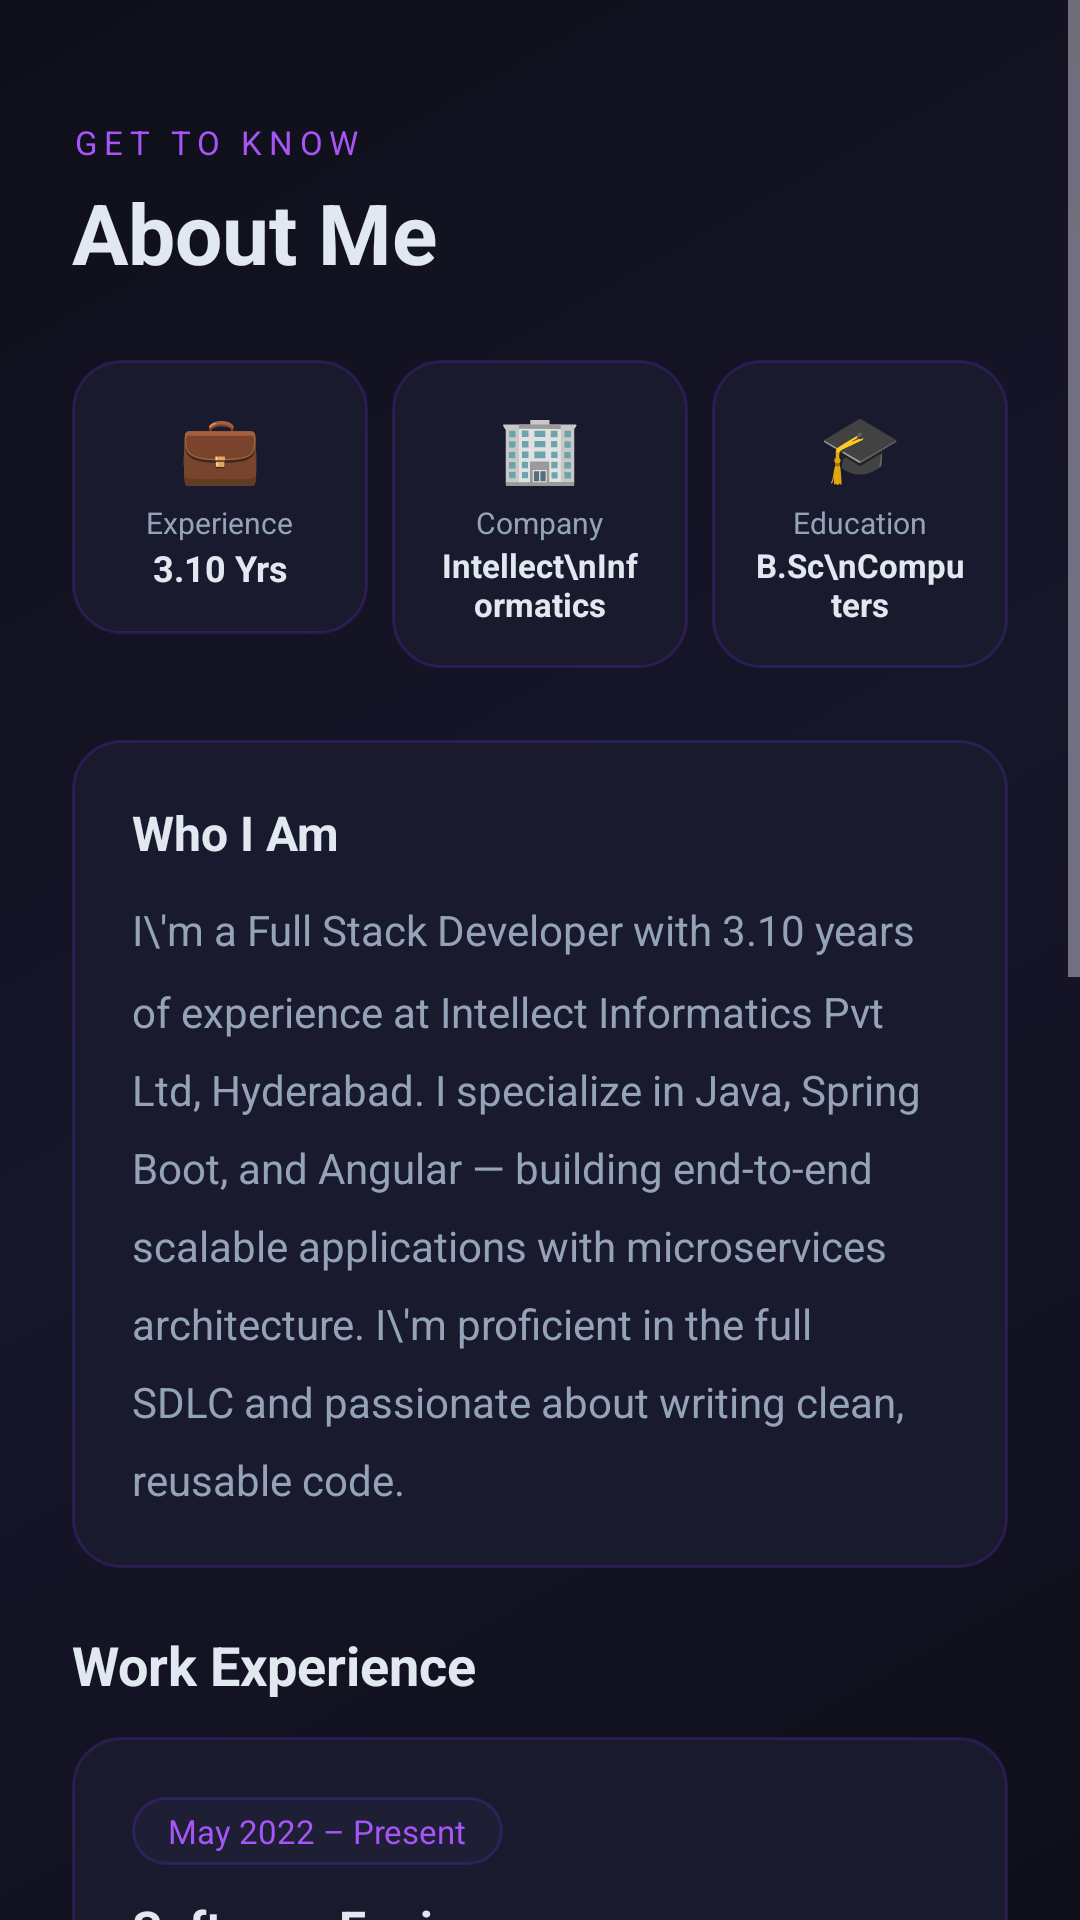

Android layout source for this screen:
<!-- AndroidManifest.xml: application theme Theme.MyApplication -->
<!-- res/layout/fragment_about.xml -->
<?xml version="1.0" encoding="utf-8"?>
<ScrollView xmlns:android="http://schemas.android.com/apk/res/android"
    android:layout_width="match_parent"
    android:layout_height="match_parent"
    android:background="@drawable/bg_gradient">

    <LinearLayout
        android:layout_width="match_parent"
        android:layout_height="wrap_content"
        android:orientation="vertical"
        android:padding="24dp">

        
        <TextView
            android:layout_width="wrap_content"
            android:layout_height="wrap_content"
            android:text="GET TO KNOW"
            android:textColor="#A855F7"
            android:textSize="11sp"
            android:letterSpacing="0.2"
            android:layout_marginTop="16dp"/>

        <TextView
            android:layout_width="wrap_content"
            android:layout_height="wrap_content"
            android:text="About Me"
            android:textColor="@color/text_primary"
            android:textSize="28sp"
            android:textStyle="bold"
            android:layout_marginTop="4dp"
            android:layout_marginBottom="24dp"/>

        
        <LinearLayout
            android:layout_width="match_parent"
            android:layout_height="wrap_content"
            android:orientation="horizontal"
            android:weightSum="3"
            android:layout_marginBottom="24dp">

            <LinearLayout
                android:layout_width="0dp"
                android:layout_height="wrap_content"
                android:layout_weight="1"
                android:orientation="vertical"
                android:background="@drawable/bg_card"
                android:padding="14dp"
                android:gravity="center"
                android:layout_marginEnd="8dp">
                <TextView android:layout_width="wrap_content" android:layout_height="wrap_content"
                    android:text="💼" android:textSize="22sp"/>
                <TextView android:layout_width="wrap_content" android:layout_height="wrap_content"
                    android:text="Experience" android:textColor="@color/text_muted" android:textSize="10sp"
                    android:layout_marginTop="4dp"/>
                <TextView android:layout_width="wrap_content" android:layout_height="wrap_content"
                    android:text="3.10 Yrs" android:textColor="@color/text_primary" android:textSize="12sp"
                    android:textStyle="bold" android:gravity="center"/>
            </LinearLayout>

            <LinearLayout
                android:layout_width="0dp"
                android:layout_height="wrap_content"
                android:layout_weight="1"
                android:orientation="vertical"
                android:background="@drawable/bg_card"
                android:padding="14dp"
                android:gravity="center"
                android:layout_marginEnd="8dp">
                <TextView android:layout_width="wrap_content" android:layout_height="wrap_content"
                    android:text="🏢" android:textSize="22sp"/>
                <TextView android:layout_width="wrap_content" android:layout_height="wrap_content"
                    android:text="Company" android:textColor="@color/text_muted" android:textSize="10sp"
                    android:layout_marginTop="4dp"/>
                <TextView android:layout_width="wrap_content" android:layout_height="wrap_content"
                    android:text="Intellect\nInformatics" android:textColor="@color/text_primary"
                    android:textSize="11sp" android:textStyle="bold" android:gravity="center"/>
            </LinearLayout>

            <LinearLayout
                android:layout_width="0dp"
                android:layout_height="wrap_content"
                android:layout_weight="1"
                android:orientation="vertical"
                android:background="@drawable/bg_card"
                android:padding="14dp"
                android:gravity="center">
                <TextView android:layout_width="wrap_content" android:layout_height="wrap_content"
                    android:text="🎓" android:textSize="22sp"/>
                <TextView android:layout_width="wrap_content" android:layout_height="wrap_content"
                    android:text="Education" android:textColor="@color/text_muted" android:textSize="10sp"
                    android:layout_marginTop="4dp"/>
                <TextView android:layout_width="wrap_content" android:layout_height="wrap_content"
                    android:text="B.Sc\nComputers" android:textColor="@color/text_primary"
                    android:textSize="11sp" android:textStyle="bold" android:gravity="center"/>
            </LinearLayout>

        </LinearLayout>

        
        <LinearLayout
            android:layout_width="match_parent"
            android:layout_height="wrap_content"
            android:orientation="vertical"
            android:background="@drawable/bg_card"
            android:padding="20dp"
            android:layout_marginBottom="20dp">

            <TextView
                android:layout_width="wrap_content"
                android:layout_height="wrap_content"
                android:text="Who I Am"
                android:textColor="@color/text_primary"
                android:textSize="16sp"
                android:textStyle="bold"
                android:layout_marginBottom="12dp"/>

            <TextView
                android:layout_width="match_parent"
                android:layout_height="wrap_content"
                android:text="I\'m a Full Stack Developer with 3.10 years of experience at Intellect Informatics Pvt Ltd, Hyderabad. I specialize in Java, Spring Boot, and Angular — building end-to-end scalable applications with microservices architecture. I\'m proficient in the full SDLC and passionate about writing clean, reusable code."
                android:textColor="@color/text_muted"
                android:textSize="14sp"
                android:lineSpacingMultiplier="1.6"/>
        </LinearLayout>

        
        <TextView
            android:layout_width="wrap_content"
            android:layout_height="wrap_content"
            android:text="Work Experience"
            android:textColor="@color/text_primary"
            android:textSize="18sp"
            android:textStyle="bold"
            android:layout_marginBottom="12dp"/>

        <LinearLayout
            android:layout_width="match_parent"
            android:layout_height="wrap_content"
            android:orientation="vertical"
            android:background="@drawable/bg_card"
            android:padding="20dp"
            android:layout_marginBottom="20dp">

            <TextView
                android:layout_width="wrap_content"
                android:layout_height="wrap_content"
                android:text="May 2022 – Present"
                android:textColor="#A855F7"
                android:textSize="11sp"
                android:background="@drawable/bg_tag"
                android:paddingStart="12dp"
                android:paddingEnd="12dp"
                android:paddingTop="4dp"
                android:paddingBottom="4dp"
                android:layout_marginBottom="10dp"/>

            <TextView
                android:layout_width="wrap_content"
                android:layout_height="wrap_content"
                android:text="Software Engineer"
                android:textColor="@color/text_primary"
                android:textSize="16sp"
                android:textStyle="bold"/>

            <TextView
                android:layout_width="wrap_content"
                android:layout_height="wrap_content"
                android:text="Intellect Informatics Pvt Ltd · Hyderabad"
                android:textColor="#A855F7"
                android:textSize="13sp"
                android:layout_marginBottom="12dp"/>

            <TextView android:layout_width="match_parent" android:layout_height="wrap_content"
                android:text="• Collaborated with clients to understand and document project requirements.\n• Developed and implemented RESTful APIs for seamless backend functionality.\n• Designed and built user-friendly frontend interfaces using Angular.\n• Implemented reusable software components for higher code quality.\n• Managed end-to-end development covering both backend and frontend tasks.\n• Actively participated in sprint planning, execution, and delivery in SDLC."
                android:textColor="@color/text_muted" android:textSize="13sp" android:lineSpacingMultiplier="1.6"/>
        </LinearLayout>

        
        <TextView
            android:layout_width="wrap_content"
            android:layout_height="wrap_content"
            android:text="Education"
            android:textColor="@color/text_primary"
            android:textSize="18sp"
            android:textStyle="bold"
            android:layout_marginBottom="12dp"/>

        <LinearLayout
            android:layout_width="match_parent"
            android:layout_height="wrap_content"
            android:orientation="vertical"
            android:background="@drawable/bg_card"
            android:padding="20dp"
            android:layout_marginBottom="24dp">

            <TextView
                android:layout_width="wrap_content"
                android:layout_height="wrap_content"
                android:text="2018 – 2021"
                android:textColor="#06B6D4"
                android:textSize="11sp"
                android:background="@drawable/bg_tag"
                android:paddingStart="12dp"
                android:paddingEnd="12dp"
                android:paddingTop="4dp"
                android:paddingBottom="4dp"
                android:layout_marginBottom="10dp"/>

            <TextView
                android:layout_width="wrap_content"
                android:layout_height="wrap_content"
                android:text="B.Sc (Computers)"
                android:textColor="@color/text_primary"
                android:textSize="16sp"
                android:textStyle="bold"/>

            <TextView
                android:layout_width="wrap_content"
                android:layout_height="wrap_content"
                android:text="Dr. B. R. Ambedkar University · Srikakulam"
                android:textColor="#06B6D4"
                android:textSize="13sp"
                android:layout_marginBottom="8dp"/>

            <TextView
                android:layout_width="match_parent"
                android:layout_height="wrap_content"
                android:text="Graduated with a focus on computer science fundamentals, programming, and software development."
                android:textColor="@color/text_muted"
                android:textSize="13sp"
                android:lineSpacingMultiplier="1.5"/>
        </LinearLayout>

    </LinearLayout>
</ScrollView>
<!-- resources referenced by this layout -->
<resources>
  <color name="text_muted">#94A3B8</color>
  <color name="text_primary">#E2E8F0</color>
  <!-- drawable bg_card (drawable) -->
  <?xml version="1.0" encoding="utf-8"?>
  <shape xmlns:android="http://schemas.android.com/apk/res/android" android:shape="rectangle">
      <solid android:color="#1A1A2E"/>
      <stroke android:width="1dp" android:color="#337C3AED"/>
      <corners android:radius="16dp"/>
  </shape>
  <!-- drawable bg_gradient (drawable) -->
  <?xml version="1.0" encoding="utf-8"?>
  <shape xmlns:android="http://schemas.android.com/apk/res/android">
      <gradient
          android:startColor="#0F0F1A"
          android:centerColor="#16162A"
          android:endColor="#0F0F1A"
          android:angle="135"
          android:type="linear"/>
  </shape>
  <!-- drawable bg_tag (drawable) -->
  <?xml version="1.0" encoding="utf-8"?>
  <shape xmlns:android="http://schemas.android.com/apk/res/android" android:shape="rectangle">
      <solid android:color="#1E1E35"/>
      <stroke android:width="1dp" android:color="#337C3AED"/>
      <corners android:radius="50dp"/>
  </shape>
  <style name="Theme.MyApplication" parent="Base.Theme.MyApplication" />
  <style name="Base.Theme.MyApplication" parent="Theme.Material3.Dark.NoActionBar">
          <item name="colorPrimary">@color/accent</item>
          <item name="colorPrimaryVariant">@color/accent2</item>
          <item name="colorOnPrimary">@color/white</item>
          <item name="colorSurface">@color/bg_card</item>
          <item name="colorOnSurface">@color/text_primary</item>
          <item name="android:windowBackground">@color/bg_dark</item>
          <item name="android:statusBarColor">@color/bg_dark</item>
          <item name="android:navigationBarColor">@color/bg_dark2</item>
      </style>
  <color name="accent">#7C3AED</color>
  <color name="accent2">#A855F7</color>
  <color name="white">#FFFFFFFF</color>
  <color name="bg_card">#1A1A2E</color>
  <color name="bg_dark">#0F0F1A</color>
  <color name="bg_dark2">#16162A</color>
</resources>
